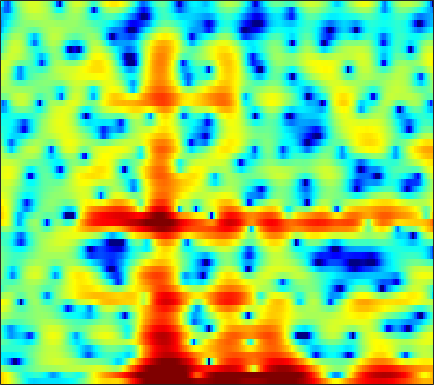

Source data for this figure (header and first rows):
7.009, 6.534, 5.8085, 4.9746, 4.2731, 3.2369, 2.0823, 1.1338, -0.23364, -1.686, -3.1719, -4.2398, -5.5059, -6.4181, -6.839, -7.0275, -6.9354, -6.8112, -6.6197, -6.4933, -6.4258, -6.4367, -6.486, -6.503
7.117, 6.527, 5.645, 4.651, 3.825, 2.627, 1.312, 0.258, -1.192, -2.571, -3.679, -4.197, -4.412, -4.209, -3.93, -3.571, -3.35, -3.346, -3.597, -4.155, -5.067, -5.991, -7.476, -8.942
0.9415, 0.3398, -0.5012, -1.349, -1.938, -2.615, -3.101, -3.303, -3.367, -3.201, -2.859, -2.519, -2.006, -1.471, -1.075, -0.5714, -0.1291, 0.153, 0.4588, 0.6905, 0.8648, 0.9729, 1.099, 1.216
-5.424, -6.091, -7.347, -9.183, -11.12, -14.99, -21.7, -23.07, -15.56, -10.89, -7.822, -6.071, -4.2, -2.712, -1.771, -0.7066, 0.1795, 0.748, 1.392, 1.919, 2.343, 2.608, 2.885, 3.083
-6.077, -5.873, -5.779, -5.819, -5.877, -5.924, -5.855, -5.681, -5.263, -4.651, -3.901, -3.289, -2.453, -1.628, -1.038, -0.3004, 0.3735, 0.8366, 1.393, 1.869, 2.255, 2.486, 2.708, 2.832
-3.267, -3.236, -3.234, -3.269, -3.309, -3.362, -3.395, -3.392, -3.324, -3.185, -2.968, -2.742, -2.352, -1.856, -1.43, -0.8033, -0.1453, 0.34, 0.9632, 1.524, 1.998, 2.286, 2.559, 2.7
-1.144, -1.531, -2.068, -2.601, -2.978, -3.433, -3.846, -4.147, -4.595, -5.097, -5.677, -6.105, -6.465, -6.263, -5.623, -4.234, -2.583, -1.372, 0.0961, 1.319, 2.289, 2.856, 3.4, 3.705
-2.362, -3.734, -5.879, -8.145, -9.412, -9.71, -8.815, -8.023, -7.36, -7.311, -8.037, -9.188, -11.74, -14.34, -12.9, -8.359, -4.598, -2.423, -0.1694, 1.536, 2.804, 3.513, 4.179, 4.559
-2.883, -4.269, -6.447, -8.729, -9.917, -9.793, -8.346, -7.171, -5.888, -4.965, -4.316, -3.934, -3.478, -2.946, -2.444, -1.613, -0.6598, 0.07574, 1.011, 1.839, 2.525, 2.927, 3.296, 3.481
-0.2302, -0.6821, -1.272, -1.782, -2.07, -2.283, -2.313, -2.243, -2.057, -1.806, -1.532, -1.297, -0.9609, -0.5891, -0.302, 0.0946, 0.4919, 0.777, 1.129, 1.42, 1.635, 1.736, 1.783, 1.713
2.039, 1.735, 1.302, 0.8617, 0.5397, 0.143, -0.2028, -0.4157, -0.5928, -0.6473, -0.599, -0.5046, -0.3207, -0.07964, 0.1072, 0.3432, 0.5559, 0.681, 0.7953, 0.8282, 0.7739, 0.6765, 0.4741, 0.1691
4.121, 3.745, 3.145, 2.429, 1.814, 0.878, -0.1257, -0.8644, -1.697, -2.143, -2.077, -1.734, -1.093, -0.4374, -0.01124, 0.4048, 0.6265, 0.6724, 0.6049, 0.427, 0.1803, -0.03286, -0.3216, -0.6646
5.054, 4.822, 4.34, 3.578, 2.752, 1.217, -1.031, -3.512, -9.001, -23, -10.76, -6.005, -2.483, -0.484, 0.4068, 1.006, 1.007, 0.6608, -0.2404, -1.517, -2.867, -3.553, -3.561, -2.697
0.7479, 1.416, 1.932, 2.02, 1.844, 1.318, 0.506, -0.198, -1.06, -1.489, -1.248, -0.7373, 0.04665, 0.6918, 0.961, 0.9617, 0.4767, -0.2554, -1.857, -4.371, -8.045, -10.95, -9.839, -5.836
-2.973, -2.024, -1.176, -0.6842, -0.4746, -0.3268, -0.2624, -0.195, -0.08181, 0.06407, 0.2903, 0.4917, 0.7294, 0.8872, 0.9163, 0.795, 0.483, 0.1264, -0.4786, -1.174, -1.733, -1.987, -2.04, -1.732
-1.603, -1.728, -1.976, -2.252, -2.422, -2.474, -2.228, -1.871, -1.221, -0.4739, 0.2375, 0.7046, 1.231, 1.595, 1.76, 1.826, 1.718, 1.53, 1.157, 0.6662, 0.07778, -0.3681, -0.9296, -1.364
0.05081, -0.9748, -2.778, -5.258, -7.629, -10.59, -9.523, -6.91, -3.785, -1.416, 0.3434, 1.345, 2.354, 3.056, 3.4, 3.64, 3.631, 3.461, 3.015, 2.305, 1.25, 0.1967, -1.654, -4.229
0.3598, -0.6567, -2.296, -4.268, -5.809, -7.257, -6.865, -5.562, -3.473, -1.615, -0.1116, 0.8113, 1.779, 2.496, 2.872, 3.177, 3.261, 3.177, 2.849, 2.275, 1.427, 0.5751, -0.8745, -2.632
-0.08407, -0.6322, -1.366, -2.037, -2.44, -2.768, -2.802, -2.646, -2.216, -1.634, -1.002, -0.5234, 0.08163, 0.6044, 0.9382, 1.28, 1.505, 1.589, 1.583, 1.436, 1.184, 0.928, 0.5427, 0.1814
-0.4459, -0.8338, -1.357, -1.845, -2.18, -2.546, -2.779, -2.849, -2.824, -2.64, -2.3, -1.976, -1.475, -0.9395, -0.5378, -0.03507, 0.4037, 0.6779, 0.9836, 1.194, 1.325, 1.386, 1.429, 1.438
-1.034, -1.422, -1.981, -2.599, -3.098, -3.801, -4.5, -4.954, -5.385, -5.473, -5.111, -4.599, -3.712, -2.724, -1.999, -1.099, -0.3109, 0.1989, 0.7726, 1.257, 1.634, 1.872, 2.128, 2.316
-2.249, -2.44, -2.828, -3.49, -4.208, -5.513, -7.408, -9.291, -12.32, -14.56, -12.73, -10.13, -7.106, -4.78, -3.399, -1.922, -0.7728, -0.06514, 0.6693, 1.265, 1.755, 2.059, 2.411, 2.729
-3.683, -2.895, -2.493, -2.727, -3.287, -4.488, -6.228, -7.867, -10.21, -11.74, -10.51, -8.607, -6.039, -3.984, -2.747, -1.445, -0.5143, 0.007024, 0.5298, 0.8386, 1.126, 1.343, 1.683, 2.114
0.1269, 0.7383, 0.9202, 0.5454, -0.02143, -1.109, -2.269, -3.164, -4.074, -4.243, -3.926, -3.292, -2.228, -1.135, -0.4548, 0.1771, 0.4732, 0.3586, -0.1304, -0.9374, -1.878, -2.203, -1.75, -0.6394
5.969, 5.639, 4.852, 3.651, 2.411, 0.1551, -2.748, -5.515, -8.895, -8.44, -5.609, -3.687, -1.774, -0.3392, 0.4283, 0.9689, 1.029, 0.5719, -0.8416, -3.328, -8.346, -15.54, -10.87, -4.602
7.055, 6.479, 5.444, 3.978, 2.545, 0.1298, -2.865, -5.347, -8.489, -8.694, -7.229, -5.819, -4.24, -2.991, -2.135, -1.228, -0.7211, -0.4532, -0.5649, -0.9193, -1.399, -1.676, -1.603, -1.431
6.524, 6.018, 5.078, 3.848, 2.745, 1.086, -0.8401, -2.34, -4.378, -6.478, -8.575, -9.967, -10.61, -9.034, -7.245, -4.965, -3.183, -2.174, -1.127, -0.5426, -0.1466, 0.03635, 0.1425, 0.06535
5.489, 5.078, 4.341, 3.403, 2.558, 1.233, -0.3565, -1.685, -3.814, -6.4, -9.799, -12.88, -15.33, -12.24, -9.433, -6.485, -4.292, -3.083, -1.851, -0.9023, -0.2437, 0.12, 0.3971, 0.5529
4.013, 3.78, 3.342, 2.716, 2.126, 1.202, 0.1167, -0.7861, -2.07, -3.362, -4.533, -5.193, -5.705, -5.585, -5.192, -4.401, -3.527, -2.866, -2.086, -1.363, -0.7801, -0.4205, -0.05455, 0.2083
2.972, 3.011, 2.899, 2.589, 2.236, 1.617, 0.8729, 0.2114, -0.684, -1.635, -2.478, -3.045, -3.588, -3.846, -3.842, -3.613, -3.195, -2.811, -2.226, -1.706, -1.229, -0.9416, -0.5907, -0.3457
2.925, 3.252, 3.434, 3.38, 3.187, 2.714, 2.026, 1.382, 0.3295, -0.8706, -2.208, -3.221, -4.418, -5.224, -5.373, -4.992, -4.172, -3.478, -2.613, -1.91, -1.409, -1.159, -0.9963, -0.959
3.656, 4.144, 4.519, 4.599, 4.475, 4.079, 3.385, 2.684, 1.42, -0.2533, -2.551, -4.84, -9.268, -16.53, -16.89, -10.11, -6.263, -4.384, -2.787, -1.796, -1.317, -1.221, -1.484, -2.107
3.57, 4.006, 4.366, 4.451, 4.352, 4.061, 3.528, 2.984, 2.029, 0.7738, -0.8101, -2.226, -4.143, -5.617, -5.875, -5.071, -3.759, -2.909, -2.099, -1.692, -1.675, -1.902, -2.553, -3.683
2.757, 2.923, 2.998, 2.937, 2.835, 2.621, 2.365, 2.123, 1.753, 1.304, 0.7939, 0.394, -0.1291, -0.5293, -0.7336, -0.8957, -0.9806, -1.118, -1.329, -1.751, -2.342, -2.911, -3.657, -4.407
2.293, 1.933, 1.323, 0.7512, 0.4414, 0.2276, 0.3356, 0.5492, 0.9105, 1.266, 1.538, 1.684, 1.752, 1.733, 1.653, 1.436, 1.02, 0.5969, -0.2426, -1.415, -2.987, -4.416, -6.428, -7.591
1.327, 0.0817, -2.059, -4.81, -6.88, -7.474, -5.39, -3.502, -1.472, 0.04581, 1.135, 1.739, 2.356, 2.723, 2.859, 2.851, 2.592, 2.226, 1.356, 0.03839, -1.976, -4.177, -8.583, -13.63
-1.043, -2.432, -4.889, -8.19, -10.91, -11.89, -9.064, -6.969, -4.737, -3.166, -1.941, -1.208, -0.3477, 0.3695, 0.808, 1.244, 1.515, 1.542, 1.417, 1.052, 0.4983, 0.05128, -0.4711, -0.5811
-2.65, -3.298, -4.299, -5.317, -6.015, -6.596, -6.871, -6.921, -6.9, -6.83, -6.517, -6.03, -5.102, -3.889, -2.936, -1.75, -0.7608, -0.1587, 0.4945, 0.9516, 1.291, 1.508, 1.78, 2.088
-3.684, -3.866, -4.228, -4.749, -5.227, -6.005, -7.029, -7.981, -9.822, -12.43, -15.92, -16.7, -12.96, -8.97, -6.649, -4.271, -2.489, -1.387, -0.2411, 0.6928, 1.455, 1.929, 2.498, 2.982
-4.505, -4.437, -4.459, -4.64, -4.848, -5.377, -6.186, -7.008, -8.552, -10.57, -12.53, -12.77, -10.93, -8.2, -6.373, -4.388, -2.796, -1.781, -0.6635, 0.3349, 1.204, 1.785, 2.482, 3.069
-5.367, -5.292, -5.093, -4.762, -4.503, -4.241, -4.09, -4.143, -4.303, -4.527, -4.693, -4.654, -4.407, -3.972, -3.603, -3.084, -2.524, -2.108, -1.399, -0.5955, 0.2957, 0.9878, 1.834, 2.58
-8.463, -9.249, -8.329, -6.094, -4.546, -2.835, -1.657, -1.054, -0.5393, -0.2924, -0.2681, -0.3983, -0.6822, -1.208, -1.778, -2.755, -3.909, -4.605, -4.672, -3.533, -1.797, -0.5451, 0.8657, 1.928
-8.92, -11.66, -9.171, -4.87, -2.496, -0.293, 1.155, 1.931, 2.558, 2.844, 2.829, 2.6, 1.984, 0.9493, -0.188, -2.451, -6.264, -11.19, -19.44, -8.547, -3.709, -1.549, 0.2168, 1.152
-0.5618, -0.7, -0.4664, 0.1442, 0.7173, 1.477, 2.129, 2.48, 2.798, 2.92, 2.845, 2.679, 2.226, 1.562, 0.9019, -0.1731, -1.295, -1.97, -2.345, -1.997, -1.279, -0.7952, -0.4539, -0.6759
1.516, 1.436, 1.36, 1.311, 1.278, 1.233, 1.18, 1.12, 1.064, 1.007, 0.9446, 0.8895, 0.8093, 0.657, 0.5081, 0.283, 0.06825, -0.06998, -0.1869, -0.203, -0.2084, -0.2882, -0.5264, -1.05
2.36, 2.153, 1.75, 1.218, 0.7353, -0.01346, -0.8415, -1.403, -2, -2.243, -2.102, -1.852, -1.39, -0.9588, -0.6821, -0.3885, -0.1931, -0.09157, 0.02613, 0.1147, 0.1761, 0.2113, 0.1849, 0.09438
3.193, 2.841, 2.148, 1.15, 0.1713, -1.554, -3.878, -6.051, -9.197, -10.12, -7.857, -5.938, -4.02, -2.694, -2.015, -1.425, -1.067, -0.8695, -0.6495, -0.4278, -0.1425, 0.1238, 0.4928, 0.8572
3.875, 3.547, 2.917, 1.967, 0.9879, -0.7635, -3.157, -5.508, -9.114, -10.25, -7.694, -5.765, -3.941, -2.895, -2.524, -2.447, -2.681, -2.958, -3.245, -3.107, -2.44, -1.727, -0.6263, 0.3905
3.299, 3.325, 3.25, 2.974, 2.584, 1.887, 1.024, 0.3275, -0.4944, -1.021, -1.214, -1.279, -1.389, -1.73, -2.254, -3.395, -5.257, -7.38, -11.71, -14.49, -9.573, -6.224, -3.066, -0.9963
0.3925, 1.24, 2.119, 2.719, 2.957, 3.061, 2.926, 2.71, 2.33, 1.846, 1.267, 0.782, -0.002668, -0.9387, -1.768, -3.068, -4.648, -6.069, -7.88, -8.32, -6.632, -4.79, -2.612, -1.016
-3.215, -1.342, 0.4769, 1.726, 2.41, 2.974, 3.216, 3.212, 2.957, 2.439, 1.647, 0.9073, -0.2774, -1.576, -2.53, -3.56, -4.096, -4.178, -3.788, -3.067, -2.09, -1.33, -0.3804, 0.356
-3.646, -2.152, -0.4556, 0.8973, 1.681, 2.422, 2.841, 2.929, 2.728, 2.156, 1.178, 0.11, -1.847, -4.64, -7.411, -11.37, -10.71, -7.811, -4.64, -2.361, -0.6941, 0.2672, 1.208, 1.783
-5.215, -3.864, -2.246, -0.8695, -0.03121, 0.8426, 1.404, 1.615, 1.625, 1.282, 0.5584, -0.2885, -1.845, -4.004, -5.917, -8.098, -7.668, -5.928, -3.443, -1.417, 0.07673, 0.93, 1.755, 2.257
-8.396, -6.737, -4.865, -3.365, -2.421, -1.39, -0.6196, -0.1923, 0.1709, 0.2932, 0.1746, -0.04566, -0.4738, -0.9619, -1.296, -1.531, -1.421, -1.096, -0.4823, 0.192, 0.8327, 1.228, 1.639, 1.909
-9.404, -8.083, -6.551, -5.191, -4.288, -3.188, -2.199, -1.547, -0.8303, -0.2741, 0.1224, 0.3342, 0.5019, 0.6014, 0.6499, 0.7272, 0.8336, 0.9423, 1.097, 1.242, 1.358, 1.411, 1.423, 1.381
-8.578, -8.22, -7.659, -6.832, -6.003, -4.723, -3.367, -2.412, -1.263, -0.2943, 0.4911, 0.9547, 1.438, 1.778, 1.968, 2.132, 2.213, 2.208, 2.144, 2.005, 1.759, 1.518, 1.111, 0.6246
-8.161, -9.569, -11.62, -12.1, -10.33, -7.187, -4.467, -2.817, -1.058, 0.287, 1.312, 1.907, 2.521, 2.948, 3.164, 3.318, 3.334, 3.258, 3.038, 2.669, 2.125, 1.583, 0.6517, -0.5646
-5.333, -7.442, -11.04, -12.62, -10.03, -6.181, -3.359, -1.767, -0.1615, 1.014, 1.886, 2.403, 2.919, 3.283, 3.44, 3.529, 3.466, 3.341, 3.03, 2.555, 1.929, 1.305, 0.2058, -1.335
